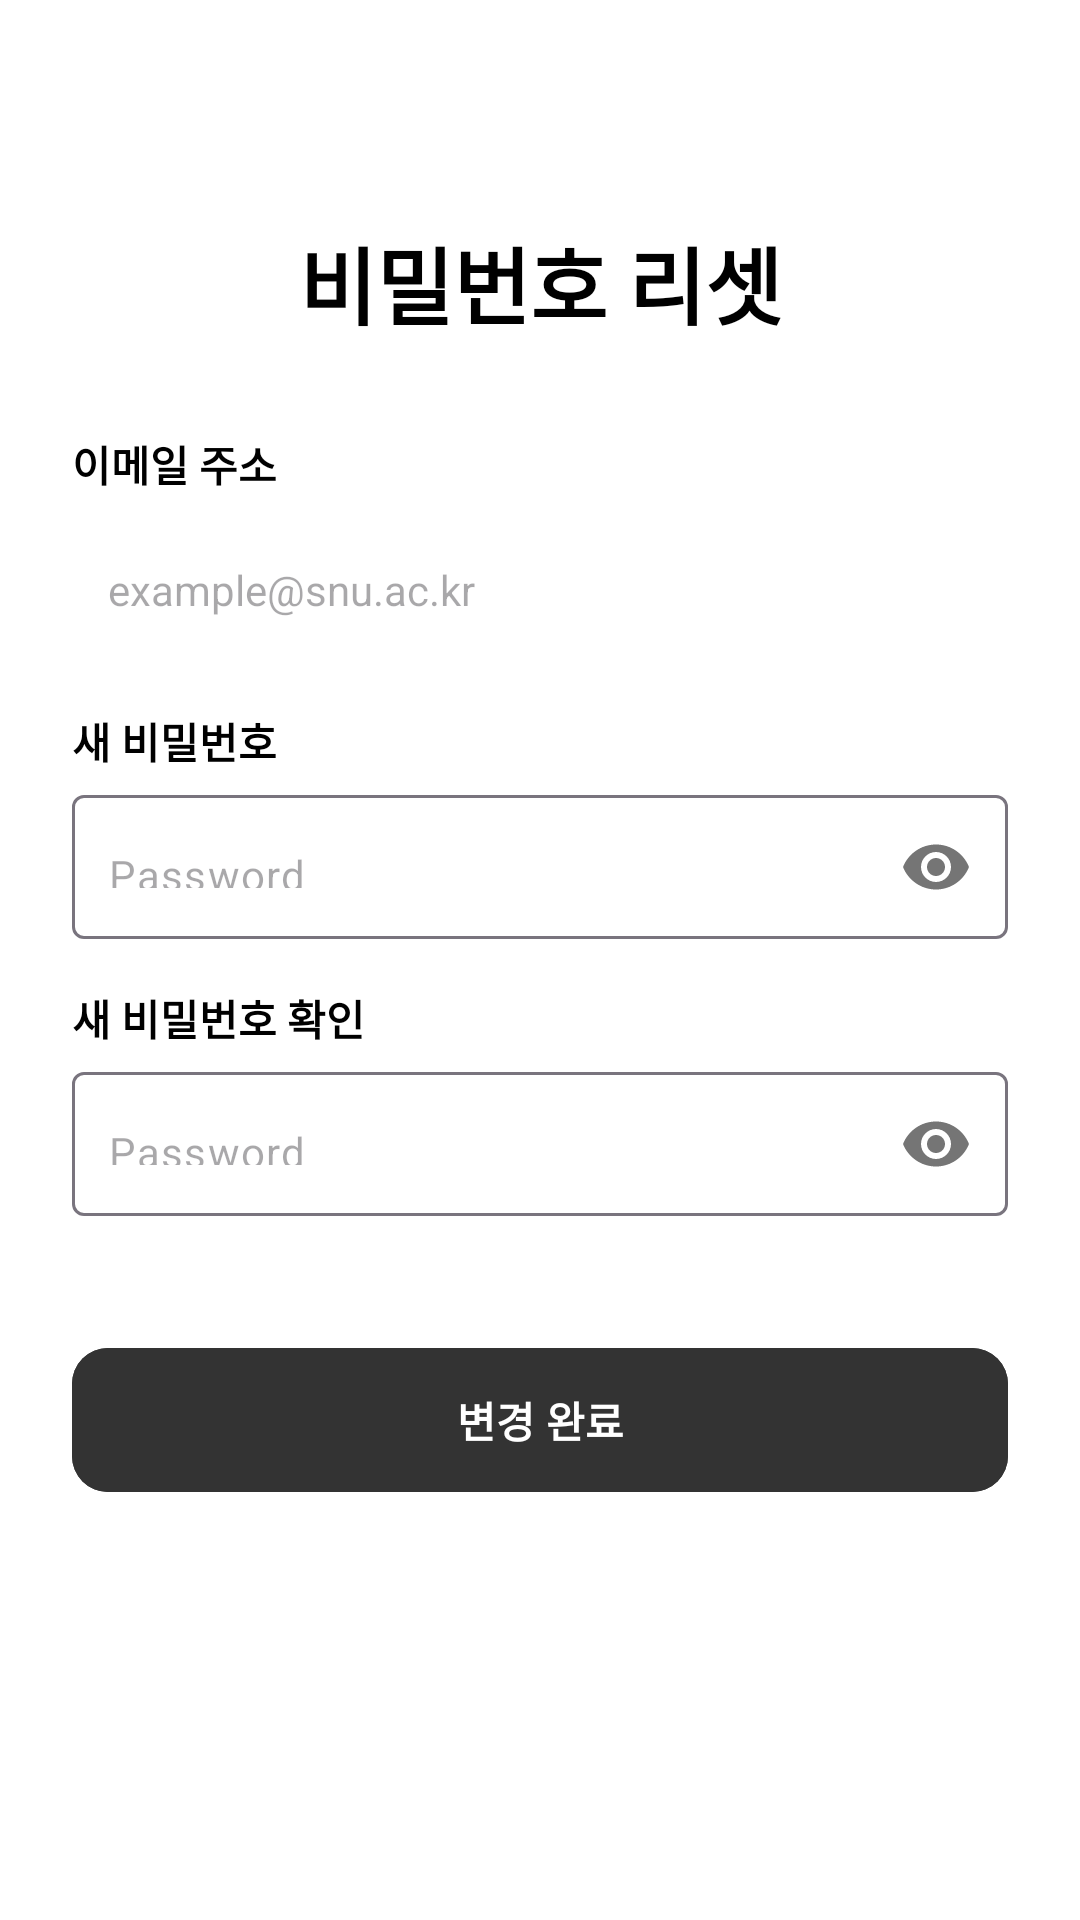

This screen was rendered from an Android layout file. Write that file and the resources it references.
<!-- AndroidManifest.xml: application theme Theme.SNUTIExP -->
<!-- res/layout/activity_password_reset.xml -->
<?xml version="1.0" encoding="utf-8"?>
<androidx.constraintlayout.widget.ConstraintLayout xmlns:android="http://schemas.android.com/apk/res/android"
    xmlns:app="http://schemas.android.com/apk/res-auto"
    android:layout_width="match_parent"
    android:layout_height="match_parent"
    android:background="@color/white"
    android:padding="24dp">

    <TextView
        android:id="@+id/tv_signup_title"
        style="@style/TitleText"
        android:layout_width="wrap_content"
        android:layout_height="wrap_content"
        android:layout_marginTop="50dp"
        android:text="비밀번호 리셋"
        app:layout_constraintEnd_toEndOf="parent"
        app:layout_constraintStart_toStartOf="parent"
        app:layout_constraintTop_toTopOf="parent" />

    <TextView
        android:id="@+id/tv_label_email"
        style="@style/BodyText"
        android:layout_width="wrap_content"
        android:layout_height="wrap_content"
        android:layout_marginTop="30dp"
        android:text="이메일 주소"
        app:layout_constraintStart_toStartOf="parent"
        app:layout_constraintTop_toBottomOf="@id/tv_signup_title" />

    <EditText
        android:id="@+id/et_signup_email"
        android:layout_width="0dp"
        android:layout_height="48dp"
        android:layout_marginTop="8dp"
        android:background="@drawable/bg_setting_card"
        android:hint="example@snu.ac.kr"
        android:inputType="textEmailAddress"
        android:paddingHorizontal="12dp"
        android:textSize="14sp"
        app:layout_constraintEnd_toEndOf="parent"
        app:layout_constraintStart_toStartOf="parent"
        app:layout_constraintTop_toBottomOf="@id/tv_label_email" />

    <TextView
        android:id="@+id/tv_label_pw"
        style="@style/BodyText"
        android:layout_width="wrap_content"
        android:layout_height="wrap_content"
        android:layout_marginTop="16dp"
        android:text="새 비밀번호"
        app:layout_constraintStart_toStartOf="parent"
        app:layout_constraintTop_toBottomOf="@id/et_signup_email" />

    <com.google.android.material.textfield.TextInputLayout
        android:id="@+id/til_signup_pw"
        android:layout_width="0dp"
        android:layout_height="wrap_content"
        android:layout_marginTop="8dp"
        app:hintEnabled="false"
        app:passwordToggleEnabled="true"
        app:layout_constraintEnd_toEndOf="parent"
        app:layout_constraintStart_toStartOf="parent"
        app:layout_constraintTop_toBottomOf="@id/tv_label_pw">

        <com.google.android.material.textfield.TextInputEditText
            android:id="@+id/et_signup_pw"
            android:layout_width="match_parent"
            android:layout_height="48dp"
            android:background="@drawable/bg_setting_card"
            android:hint="Password"
            android:inputType="textPassword"
            android:paddingHorizontal="12dp"
            android:textSize="14sp" />
    </com.google.android.material.textfield.TextInputLayout>

    <TextView
        android:id="@+id/tv_label_pw_confirm"
        style="@style/BodyText"
        android:layout_width="wrap_content"
        android:layout_height="wrap_content"
        android:layout_marginTop="16dp"
        android:text="새 비밀번호 확인"
        app:layout_constraintStart_toStartOf="parent"
        app:layout_constraintTop_toBottomOf="@id/til_signup_pw" />

    <com.google.android.material.textfield.TextInputLayout
        android:id="@+id/til_signup_pw_confirm"
        android:layout_width="0dp"
        android:layout_height="wrap_content"
        android:layout_marginTop="8dp"
        app:hintEnabled="false"
        app:passwordToggleEnabled="true"
        app:layout_constraintEnd_toEndOf="parent"
        app:layout_constraintStart_toStartOf="parent"
        app:layout_constraintTop_toBottomOf="@id/tv_label_pw_confirm">

        <com.google.android.material.textfield.TextInputEditText
            android:id="@+id/et_signup_pw_confirm"
            android:layout_width="match_parent"
            android:layout_height="48dp"
            android:background="@drawable/bg_setting_card"
            android:hint="Password"
            android:inputType="textPassword"
            android:paddingHorizontal="12dp"
            android:textSize="14sp" />
    </com.google.android.material.textfield.TextInputLayout>

    <com.google.android.material.button.MaterialButton
        android:id="@+id/btn_signup_submit"
        android:layout_width="0dp"
        android:layout_height="56dp"
        android:layout_marginTop="40dp"
        android:backgroundTint="#333333"
        android:text="변경 완료"
        android:textColor="@color/white"
        android:textStyle="bold"
        app:cornerRadius="12dp"
        app:layout_constraintEnd_toEndOf="parent"
        app:layout_constraintStart_toStartOf="parent"
        app:layout_constraintTop_toBottomOf="@id/til_signup_pw_confirm" />


</androidx.constraintlayout.widget.ConstraintLayout>
<!-- resources referenced by this layout -->
<resources>
  <color name="white">#FFFFFFFF</color>
  <style name="BodyText">
          <item name="android:textSize">14sp</item>
          <item name="android:textStyle">bold</item>
          <item name="android:textColor">@color/black</item>
          <item name="android:includeFontPadding">false</item>
          <item name="android:fontFamily">sans-serif-medium</item>
      </style>
  <style name="TitleText">
          <item name="android:textSize">28sp</item>
          <item name="android:textStyle">bold</item>
          <item name="android:textColor">@color/black</item>
          <item name="android:includeFontPadding">false</item>
          <item name="android:fontFamily">sans-serif-medium</item>
      </style>
  <style name="Theme.SNUTIExP" parent="Base.Theme.SNUTIExP" />
  <color name="black">#FF000000</color>
  <style name="Base.Theme.SNUTIExP" parent="Theme.Material3.DayNight.NoActionBar">
          
          
          <item name="android:statusBarColor">@android:color/white</item>
      </style>
</resources>
